Run: headless pygame with SDL's dummy video driver; simulated clock (each Clock.tick advances the game by its frame time, no real sleeping); random seed 0; keys injected as events and as key.get_pressed() state; no mouse input.
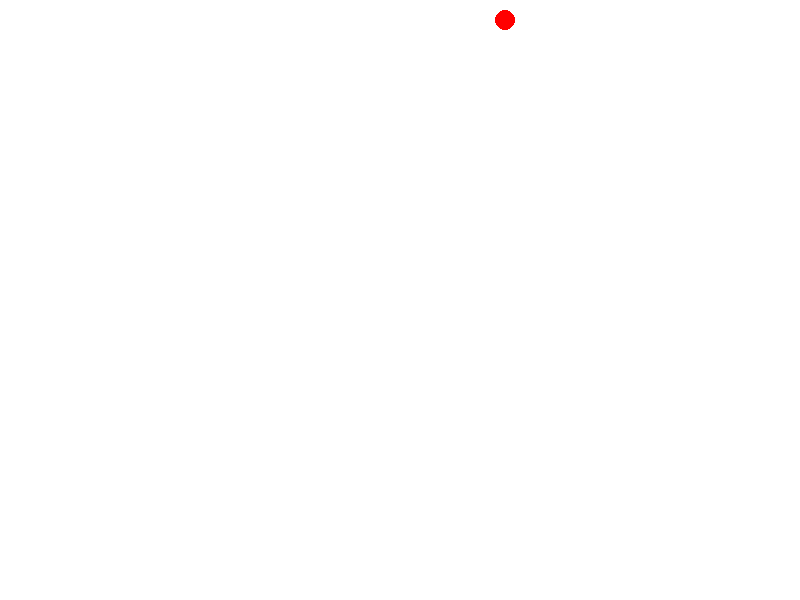
Frame 1 of 4 · flips 1–60 · no input
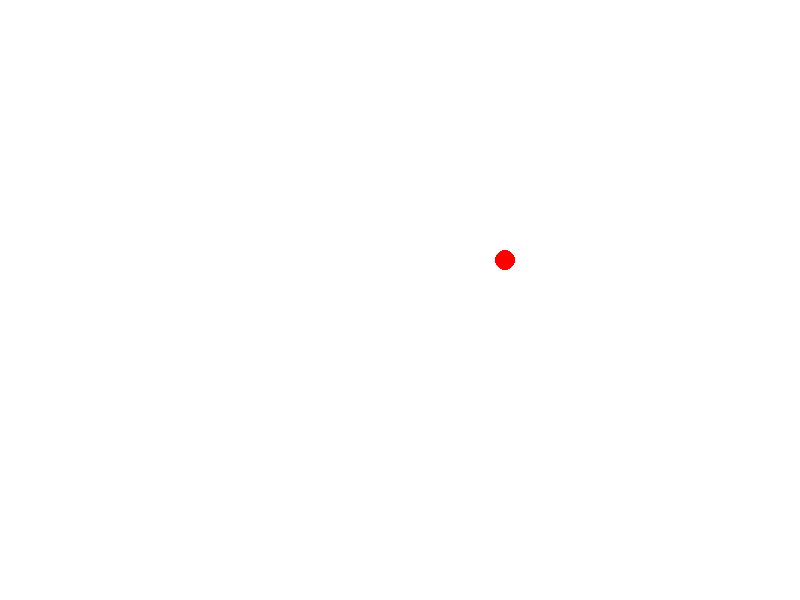
Frame 2 of 4 · flips 61–180 · tapped SPACE, RETURN · held RIGHT (→), D
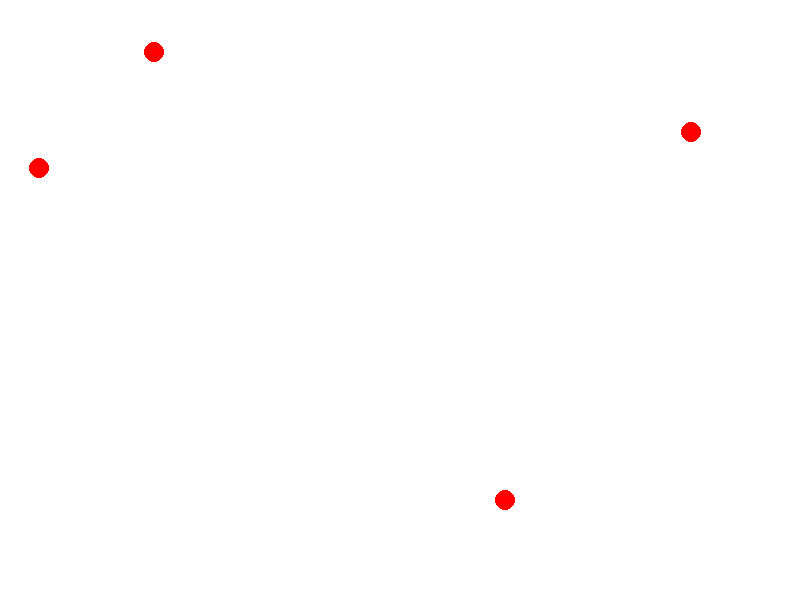
Frame 3 of 4 · flips 181–300 · held DOWN (↓), S
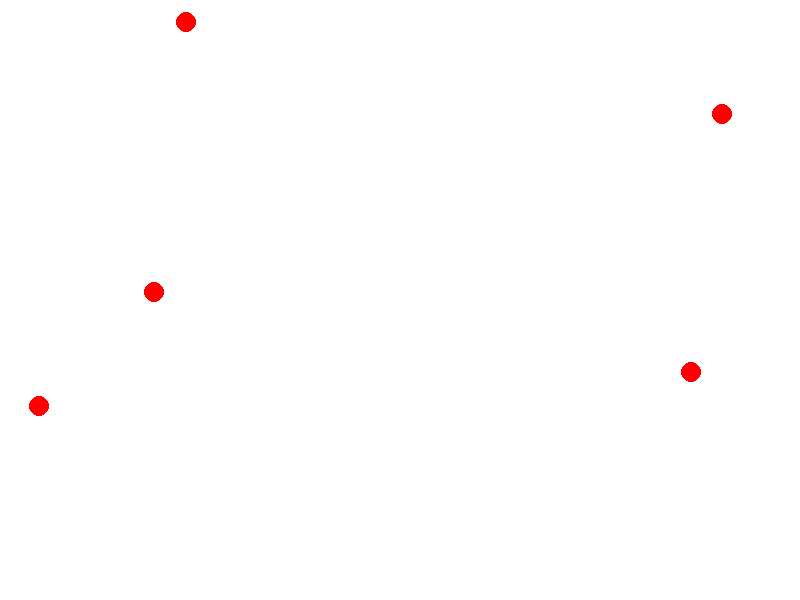
Frame 4 of 4 · flips 301–420 · held LEFT (←), A, UP (↑), W

The pygame program that drew these frames:

#Tower Defense Game with Pygame
import pygame
import os
import sys
import random

# ゲーム画面の設定
SCREEN_WIDTH = 800
SCREEN_HEIGHT = 600
GAME_TITLE = "Tower Defense Game"
FPS = 60

# 色の設定
WHITE = (255, 255, 255)
BLACK = (0, 0, 0)
RED = (255, 0, 0)

# 初期化
pygame.init()
pygame.mixer.init()
screen = pygame.display.set_mode((SCREEN_WIDTH, SCREEN_HEIGHT))
pygame.display.set_caption(GAME_TITLE)
clock = pygame.time.Clock()

# ゲームのクラス
class Game:
    def __init__(self):
        # マップの設定
        self.map_width = SCREEN_WIDTH
        self.map_height = SCREEN_HEIGHT - 100
        self.map_rect = pygame.Rect(0, 0, self.map_width, self.map_height)
        self.map_image = pygame.Surface((self.map_width, self.map_height))
        self.map_image.fill(WHITE)
        self.enemies = []

        # 防衛設備と攻撃ユニットの設定
        self.defenders = []
        self.towers = []

    # マップを描画する関数
    def draw_map(self):
        screen.blit(self.map_image, self.map_rect)

    # 敵を描画する関数
    def draw_enemies(self):
        for enemy in self.enemies:
            pygame.draw.circle(screen, RED, (int(enemy.x), int(enemy.y)), 10)

    # 防衛設備を描画する関数
    def draw_defenders(self):
        for defender in self.defenders:
            pygame.draw.rect(screen, BLACK, defender.rect)

    # 攻撃ユニットを描画する関数
    def draw_towers(self):
        for tower in self.towers:
            pygame.draw.circle(screen, BLACK, (int(tower.x), int(tower.y)), 15, 1)

    # ゲームのメインループ
    def run(self):
        running = True
        while running:
            # イベントの処理
            for event in pygame.event.get():
                if event.type == pygame.QUIT:
                    running = False

            # 敵の生成
            if random.random() < 0.01:
                enemy = Enemy(random.randint(0, self.map_width), -20, 2)
                self.enemies.append(enemy)

            # 敵の移動
            for enemy in self.enemies:
                enemy.move()
                if enemy.y > self.map_height:
                    self.enemies.remove(enemy)

            # 描画
            screen.fill(WHITE)
            self.draw_map()
            self.draw_enemies()
            self.draw_defenders()
            self.draw_towers()
            pygame.display.update()

            # 時間の更新
            clock.tick(FPS)

        pygame.quit()


# 敵のクラス
class Enemy:
    def __init__(self, x, y, speed):
        self.x = x
        self.y = y
        self.speed = speed

    def move(self):
        self.y += self.speed

# 防衛設備のクラス
class Defender:
    def __init__(self, x, y):
        self.x = x
        self.y = y
        self.width = 30
        self.height = 30
        self.rect = pygame.Rect(self.x, self.y, self.width, self.height)


# 攻撃ユニットのクラス
class Tower:
    def __init__(self, x, y):
        self.x = x
        self.y = y
        self.range = 100

# ゲームのインスタンスを生成し、実行する
if __name__ == "__main__":
    game = Game()
    game.run()
